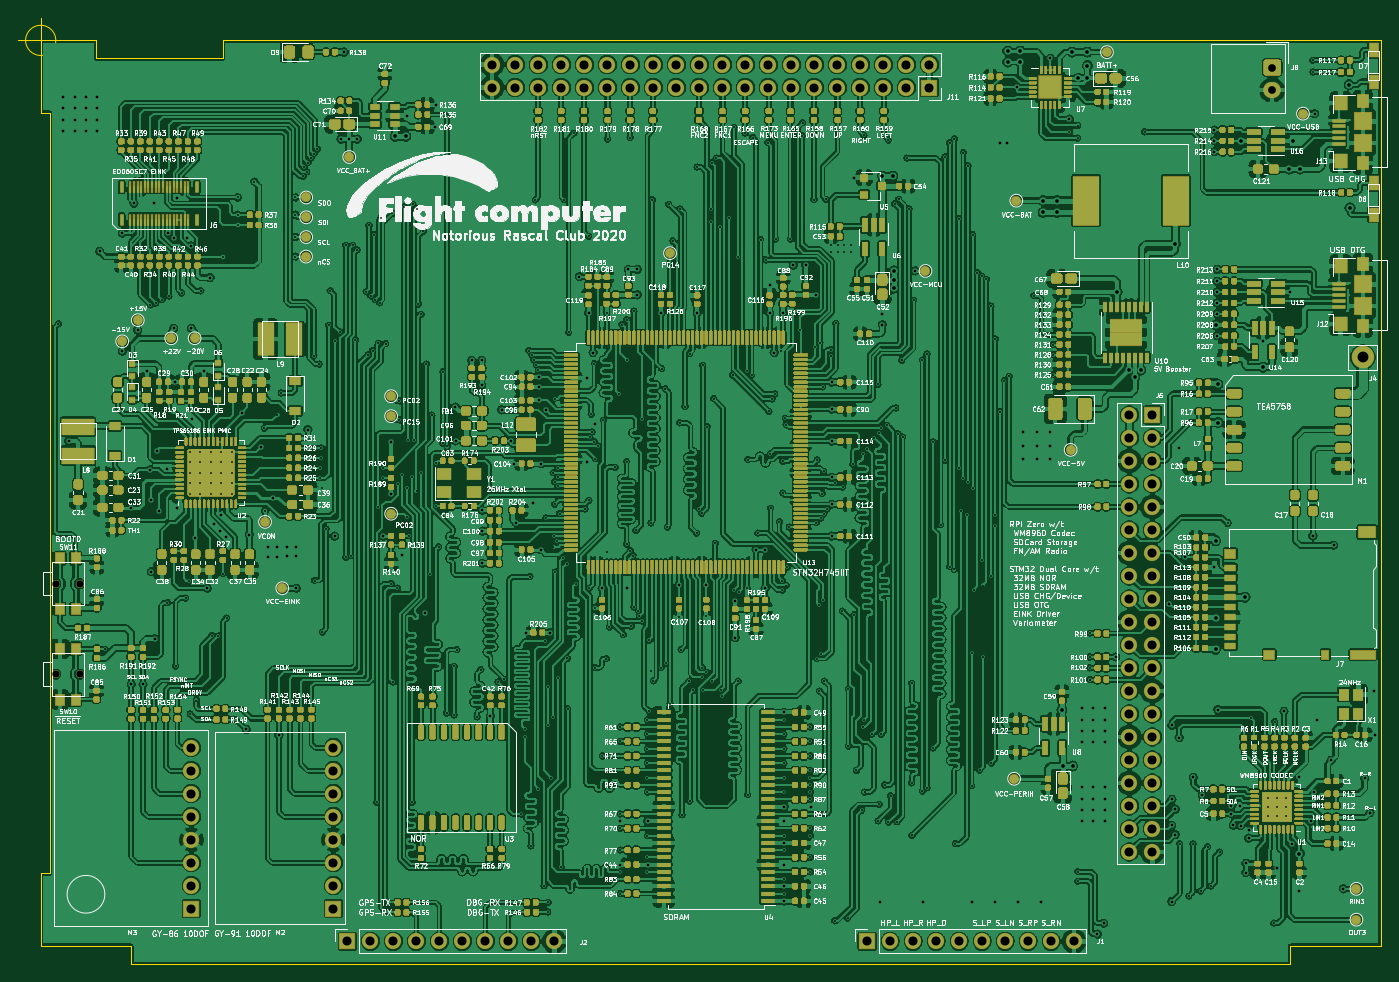
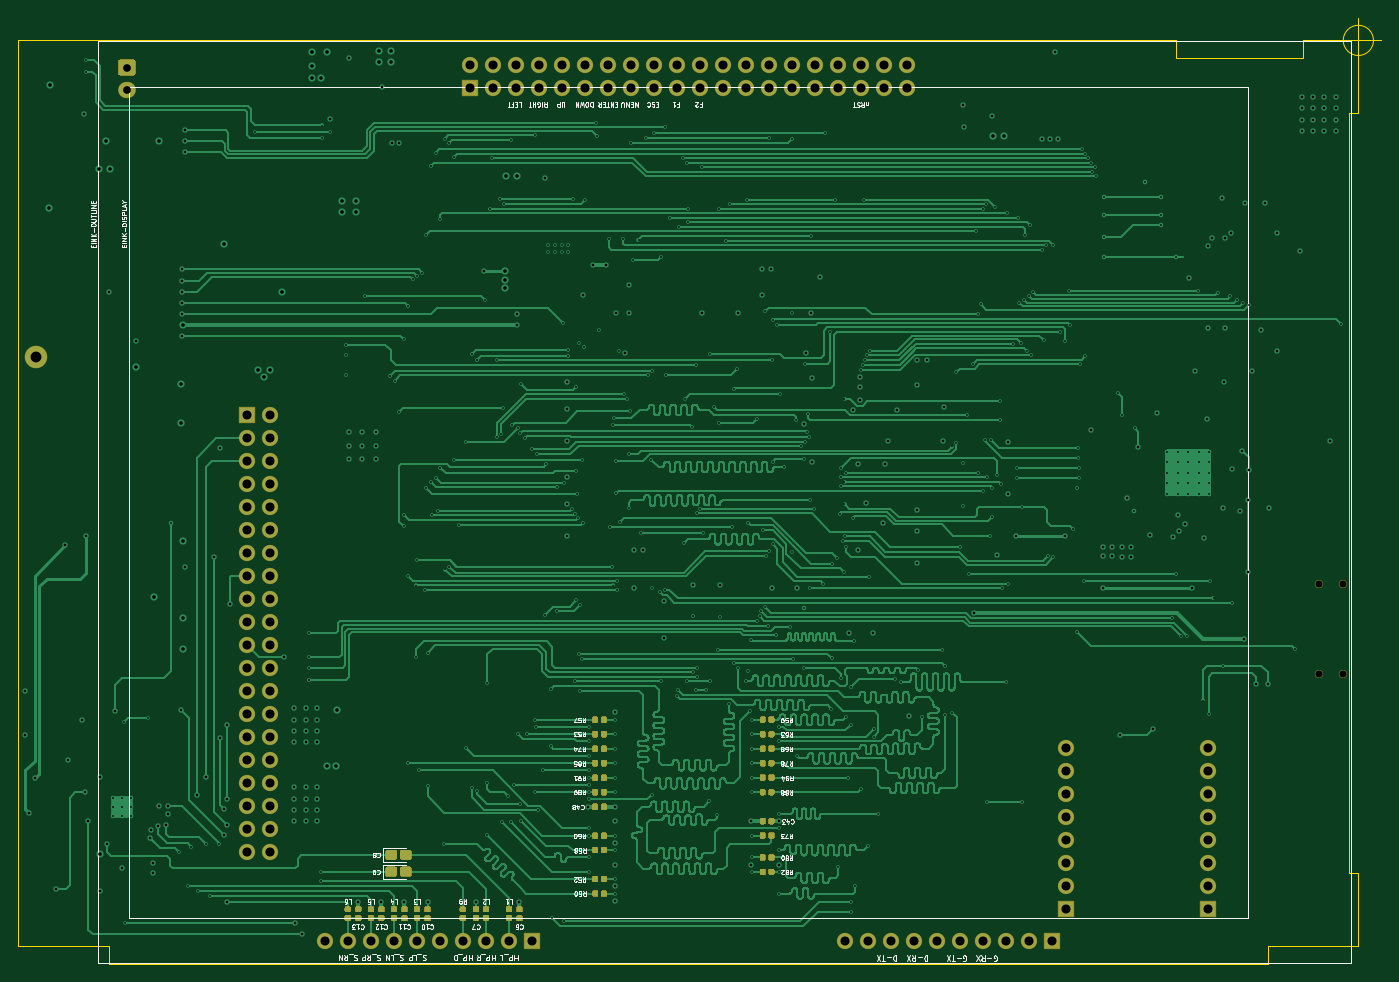
Circuit board: 13 layer files. Board 150.5 x 104.5 mm.
- bottom_copper: FlightComputer-B_Cu.gbr (347069 bytes)
- bottom_mask: FlightComputer-B_Mask.gbr (28621 bytes)
- paste: FlightComputer-B_Paste.gbr (24970 bytes)
- bottom_silk: FlightComputer-B_SilkS.gbr (56424 bytes)
- outline: FlightComputer-Edge_Cuts.gbr (1322 bytes)
- top_copper: FlightComputer-F_Cu.gbr (2577953 bytes)
- top_mask: FlightComputer-F_Mask.gbr (307400 bytes)
- paste: FlightComputer-F_Paste.gbr (317404 bytes)
- top_silk: FlightComputer-F_SilkS.gbr (554068 bytes)
- inner_copper: FlightComputer-In1_Cu.gbr (1197301 bytes)
- inner_copper: FlightComputer-In2_Cu.gbr (1218192 bytes)
- drill: FlightComputer-NPTH.drl (269 bytes)
- drill: FlightComputer-PTH.drl (14726 bytes)

=== bottom_copper: FlightComputer-B_Cu.gbr (347069 bytes, source omitted) ===
=== bottom_mask: FlightComputer-B_Mask.gbr (28621 bytes, source omitted) ===
=== paste: FlightComputer-B_Paste.gbr (24970 bytes, source omitted) ===
=== bottom_silk: FlightComputer-B_SilkS.gbr (56424 bytes, source omitted) ===
=== outline: FlightComputer-Edge_Cuts.gbr ===
%TF.GenerationSoftware,KiCad,Pcbnew,(5.1.6)-1*%
%TF.CreationDate,2020-11-04T19:59:44+09:00*%
%TF.ProjectId,FlightComputer,466c6967-6874-4436-9f6d-70757465722e,rev?*%
%TF.SameCoordinates,Original*%
%TF.FileFunction,Profile,NP*%
%FSLAX46Y46*%
G04 Gerber Fmt 4.6, Leading zero omitted, Abs format (unit mm)*
G04 Created by KiCad (PCBNEW (5.1.6)-1) date 2020-11-04 19:59:44*
%MOMM*%
%LPD*%
G01*
G04 APERTURE LIST*
%TA.AperFunction,Profile*%
%ADD10C,0.050000*%
%TD*%
%TA.AperFunction,Profile*%
%ADD11C,0.100000*%
%TD*%
G04 APERTURE END LIST*
D10*
X1666666Y0D02*
G75*
G03*
X1666666Y0I-1666666J0D01*
G01*
X-2500000Y0D02*
X2500000Y0D01*
X0Y2500000D02*
X0Y-2500000D01*
D11*
X148000000Y0D02*
X20100000Y0D01*
X6100000Y-2000000D02*
X6100000Y0D01*
X0Y0D02*
X0Y-8000000D01*
X138000000Y-102000000D02*
X138000000Y-100000000D01*
X1000000Y-8000000D02*
X1000000Y-92000000D01*
X148000000Y-100000000D02*
X148000000Y0D01*
X10000000Y-100000000D02*
X10000000Y-102000000D01*
X20100000Y-2000000D02*
X6100000Y-2000000D01*
X1000000Y-92000000D02*
X0Y-92000000D01*
X0Y-8000000D02*
X1000000Y-8000000D01*
X138000000Y-100000000D02*
X148000000Y-100000000D01*
X10000000Y-102000000D02*
X138000000Y-102000000D01*
X0Y-100000000D02*
X10000000Y-100000000D01*
X0Y-92000000D02*
X0Y-100000000D01*
X6100000Y0D02*
X0Y0D01*
X20100000Y0D02*
X20100000Y-2000000D01*
M02*

=== top_copper: FlightComputer-F_Cu.gbr (2577953 bytes, source omitted) ===
=== top_mask: FlightComputer-F_Mask.gbr (307400 bytes, source omitted) ===
=== paste: FlightComputer-F_Paste.gbr (317404 bytes, source omitted) ===
=== top_silk: FlightComputer-F_SilkS.gbr (554068 bytes, source omitted) ===
=== inner_copper: FlightComputer-In1_Cu.gbr (1197301 bytes, source omitted) ===
=== inner_copper: FlightComputer-In2_Cu.gbr (1218192 bytes, source omitted) ===
=== drill: FlightComputer-NPTH.drl ===
M48
; DRILL file {KiCad (5.1.6)-1} date 11/04/20 19:59:48
; FORMAT={-:-/ absolute / inch / decimal}
; #@! TF.CreationDate,2020-11-04T19:59:48+09:00
; #@! TF.GenerationSoftware,Kicad,Pcbnew,(5.1.6)-1
; #@! TF.FileFunction,NonPlated,1,4,NPTH
FMAT,2
INCH
%
G90
G05
T0
M30

=== drill: FlightComputer-PTH.drl (14726 bytes, source omitted) ===
